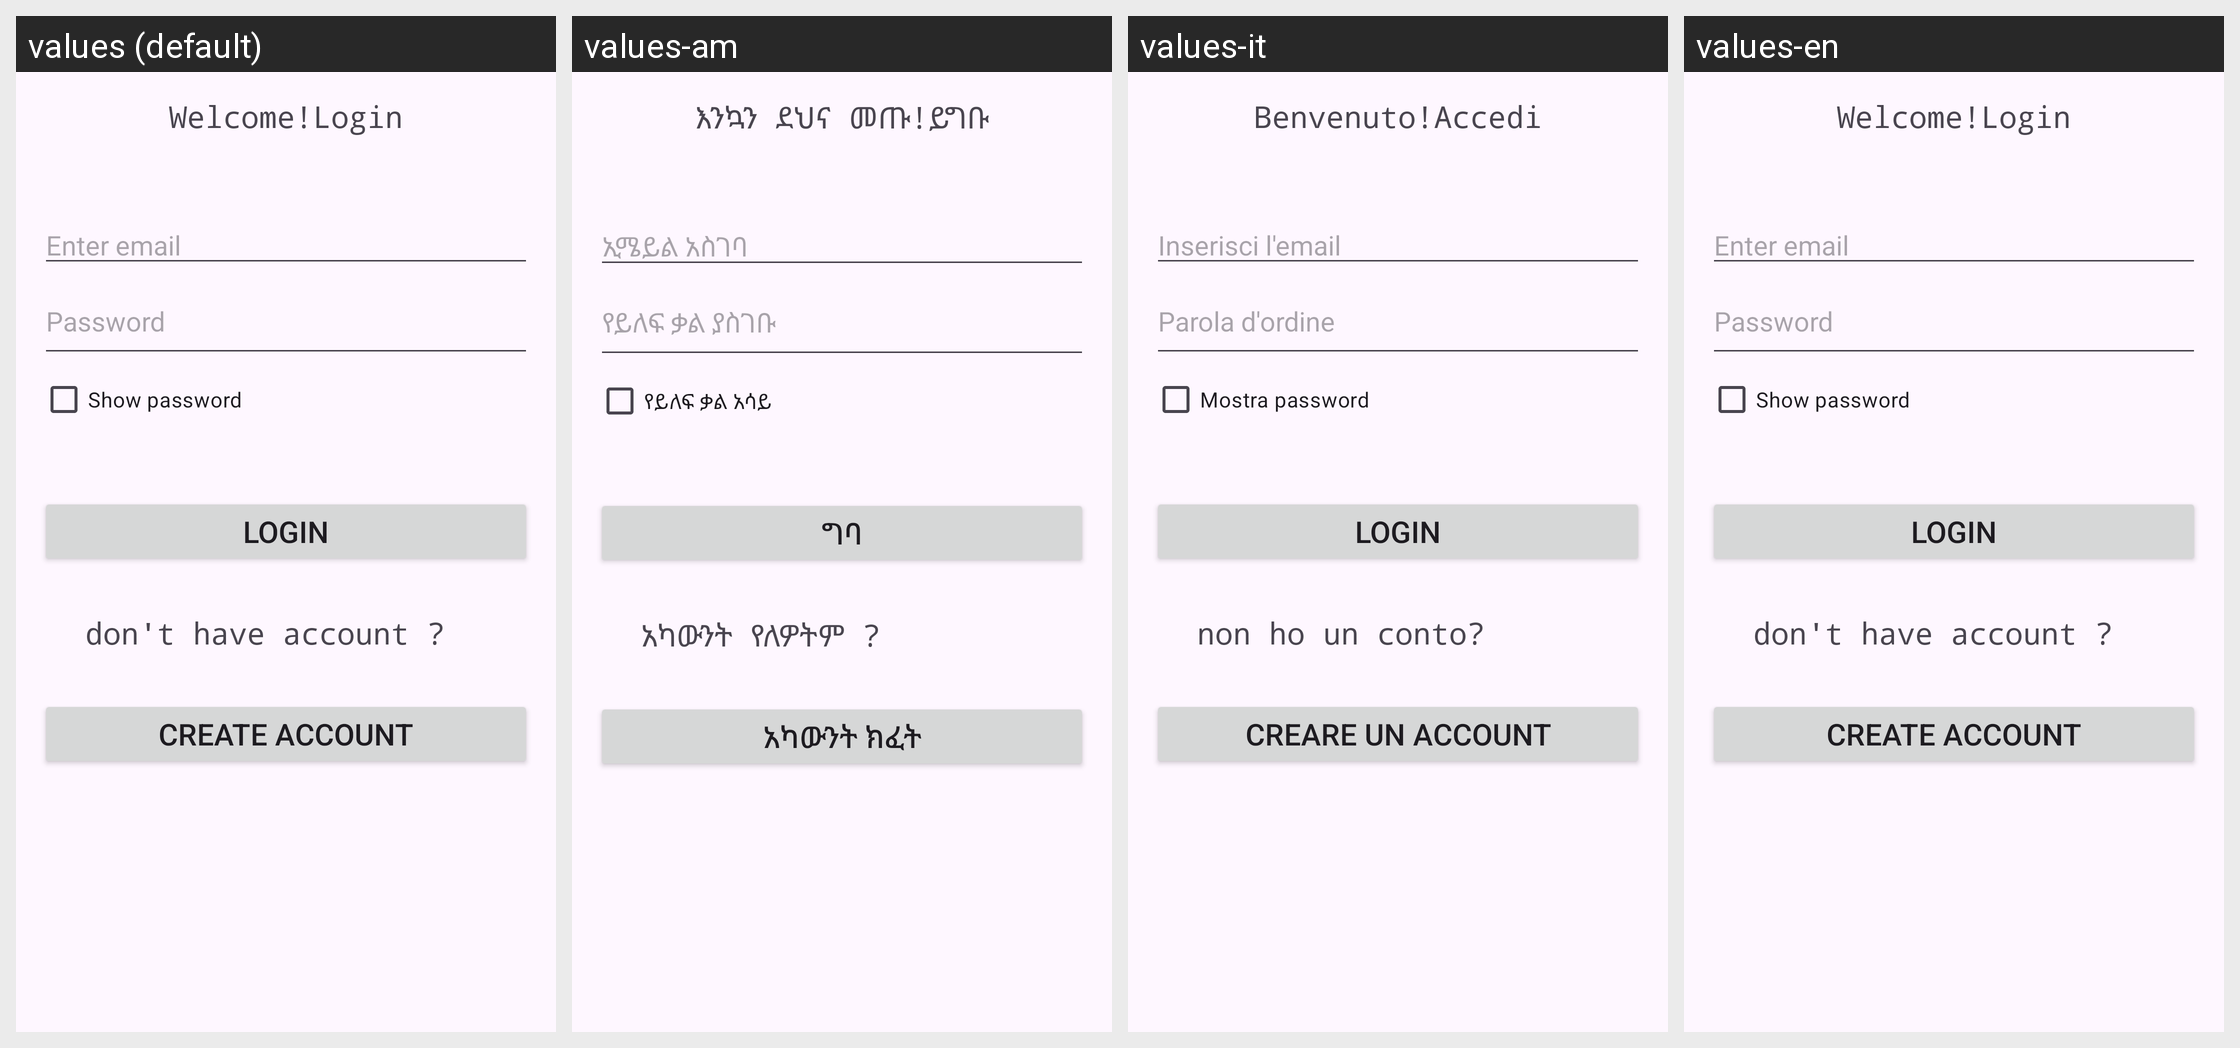

The same Android screen rendered under several of its app's locales, left to right. List the strings drawn on it with the default value and each locale's translation.
Android screen res/layout/activity_main.xml rendered under 4 locales, left to right: values (default), values-am, values-it, values-en. Device: Nexus 5 (rendered at 1080×1920; each locale shown at half size, 540×960, under a caption strip naming it); theme Theme.MyApplication6.
Other locales in the repository, not shown: values-om.
Strings drawn on this screen, with the default value and each locale's value (text and hints the layout hard-codes appear in the picture but are not listed):

welcome
  values: Welcome!Login
  values-am: እንኳን ደህና መጡ!ይግቡ
  values-it: Benvenuto!Accedi
  values-en: Welcome!Login

hint_email
  values: Enter email
  values-am: ኢሜይል አስገባ
  values-it: Inserisci l'email
  values-en: Enter email

hint_pass
  values: Password
  values-am: የይለፍ ቃል ያስገቡ
  values-it: Parola d'ordine
  values-en: Password

show_password
  values: Show password
  values-am: የይለፍ ቃል አሳይ
  values-it: Mostra password
  values-en: Show password

login
  values: Login
  values-am: ግባ
  values-it: Login
  values-en: Login

don_t_have_account
  values: don't have account ?
  values-am: አካውንት የለዎትም ?
  values-it: non ho un conto?
  values-en: don't have account ?

create_account
  values: Create Account
  values-am: አካውንት ክፈት
  values-it: Creare un account
  values-en: Create Account
